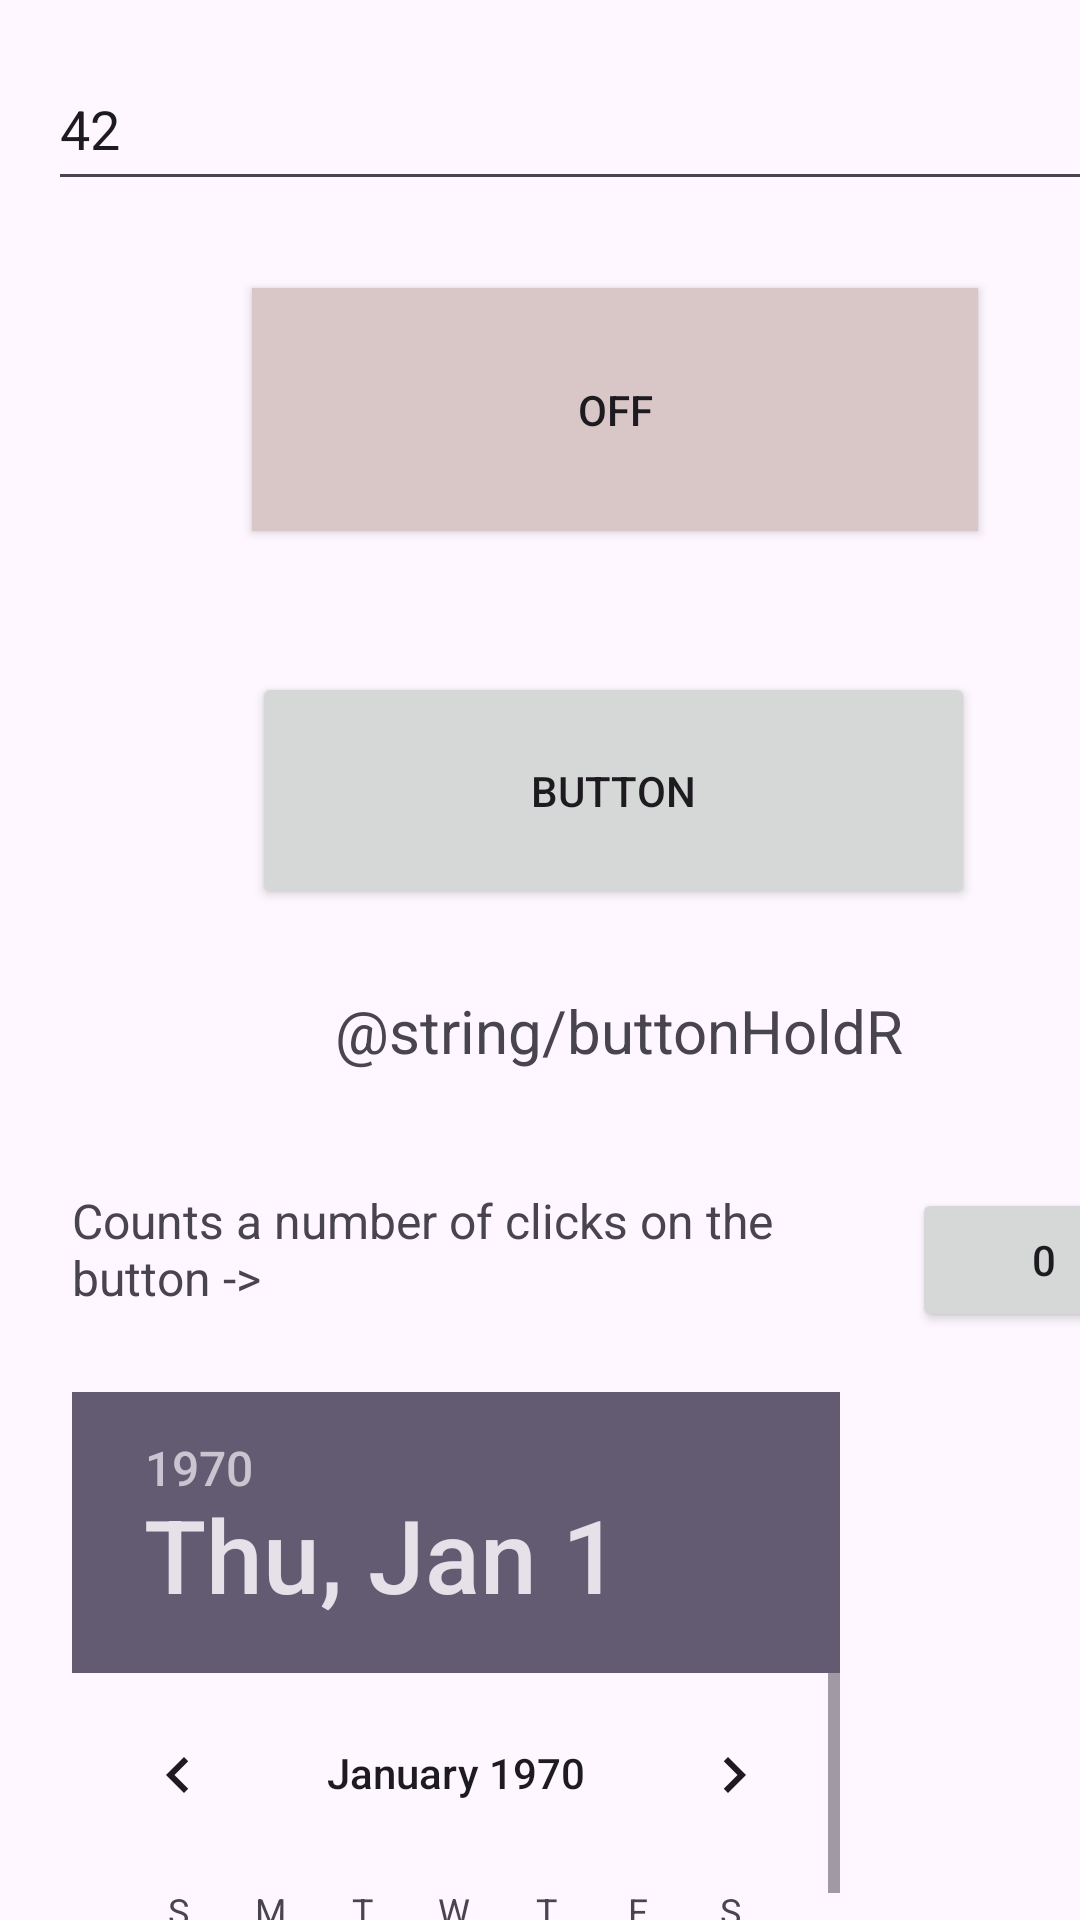

The Android layout XML behind this screen, and the referenced resources:
<!-- AndroidManifest.xml: application theme Theme.First_app_1 -->
<!-- res/layout/activity_lab2.xml -->
<?xml version="1.0" encoding="utf-8"?>
<androidx.constraintlayout.widget.ConstraintLayout xmlns:android="http://schemas.android.com/apk/res/android"
    xmlns:app="http://schemas.android.com/apk/res-auto"
    xmlns:tools="http://schemas.android.com/tools"
    android:id="@+id/main"
    android:layout_width="match_parent"
    android:layout_height="match_parent"
    tools:context=".Activity_lab2">

    <EditText
        android:id="@+id/editTextText3"
        android:layout_width="382dp"
        android:layout_height="51dp"
        android:layout_marginStart="16dp"
        android:layout_marginTop="16dp"
        android:ems="10"
        android:hint="Enter a number"
        android:inputType="text"
        android:text="42"
        app:layout_constraintStart_toStartOf="parent"
        app:layout_constraintTop_toTopOf="parent" />

    <ToggleButton
        android:id="@+id/toggleButton"
        android:layout_width="242dp"
        android:layout_height="81dp"
        android:layout_marginStart="84dp"
        android:layout_marginTop="96dp"
        android:background="#D9C7C7"
        android:text="ToggleButton"
        app:layout_constraintStart_toStartOf="parent"
        app:layout_constraintTop_toTopOf="parent" />

    <Button
        android:id="@+id/buttonHold"
        android:layout_width="241dp"
        android:layout_height="79dp"
        android:layout_marginStart="84dp"
        android:layout_marginTop="224dp"
        android:text="Button"
        app:layout_constraintStart_toStartOf="parent"
        app:layout_constraintTop_toTopOf="parent" />

    <TextView
        android:id="@+id/textViewHold"
        android:layout_width="245dp"
        android:layout_height="31dp"
        android:layout_marginStart="84dp"
        android:layout_marginTop="328dp"
        android:text="@string/buttonHoldR"
        android:textSize="20sp"
        android:gravity="center"
        app:layout_constraintStart_toStartOf="parent"
        app:layout_constraintTop_toTopOf="parent" />

    <Button
        android:id="@+id/buttonCount"
        android:layout_width="wrap_content"
        android:layout_height="wrap_content"
        android:layout_marginStart="304dp"
        android:layout_marginTop="396dp"
        android:text="0"
        app:layout_constraintStart_toStartOf="parent"
        app:layout_constraintTop_toTopOf="parent" />

    <TextView
        android:id="@+id/textViewCount"
        android:layout_width="265dp"
        android:layout_height="47dp"
        android:layout_marginStart="24dp"
        android:layout_marginTop="396dp"
        android:text="Counts a number of clicks on the button ->"
        android:textSize="16sp"
        app:layout_constraintStart_toStartOf="parent"
        app:layout_constraintTop_toTopOf="parent" />

    <DatePicker
        android:id="@+id/datePicker"
        android:layout_width="256dp"
        android:layout_height="251dp"
        android:layout_marginStart="24dp"
        android:layout_marginTop="464dp"
        android:datePickerMode="calendar"
        app:layout_constraintStart_toStartOf="parent"
        app:layout_constraintTop_toTopOf="parent" />

    <Button
        android:id="@+id/buttonN"
        android:layout_width="wrap_content"
        android:layout_height="wrap_content"
        android:layout_marginTop="664dp"
        android:layout_marginEnd="12dp"
        app:layout_constraintEnd_toEndOf="parent"
        app:layout_constraintTop_toTopOf="parent" />
</androidx.constraintlayout.widget.ConstraintLayout>
<!-- resources referenced by this layout -->
<resources>
  <style name="Theme.First_app_1" parent="Base.Theme.First_app_1" />
  <style name="Base.Theme.First_app_1" parent="Theme.Material3.DayNight.NoActionBar">
          
          
      </style>
</resources>
